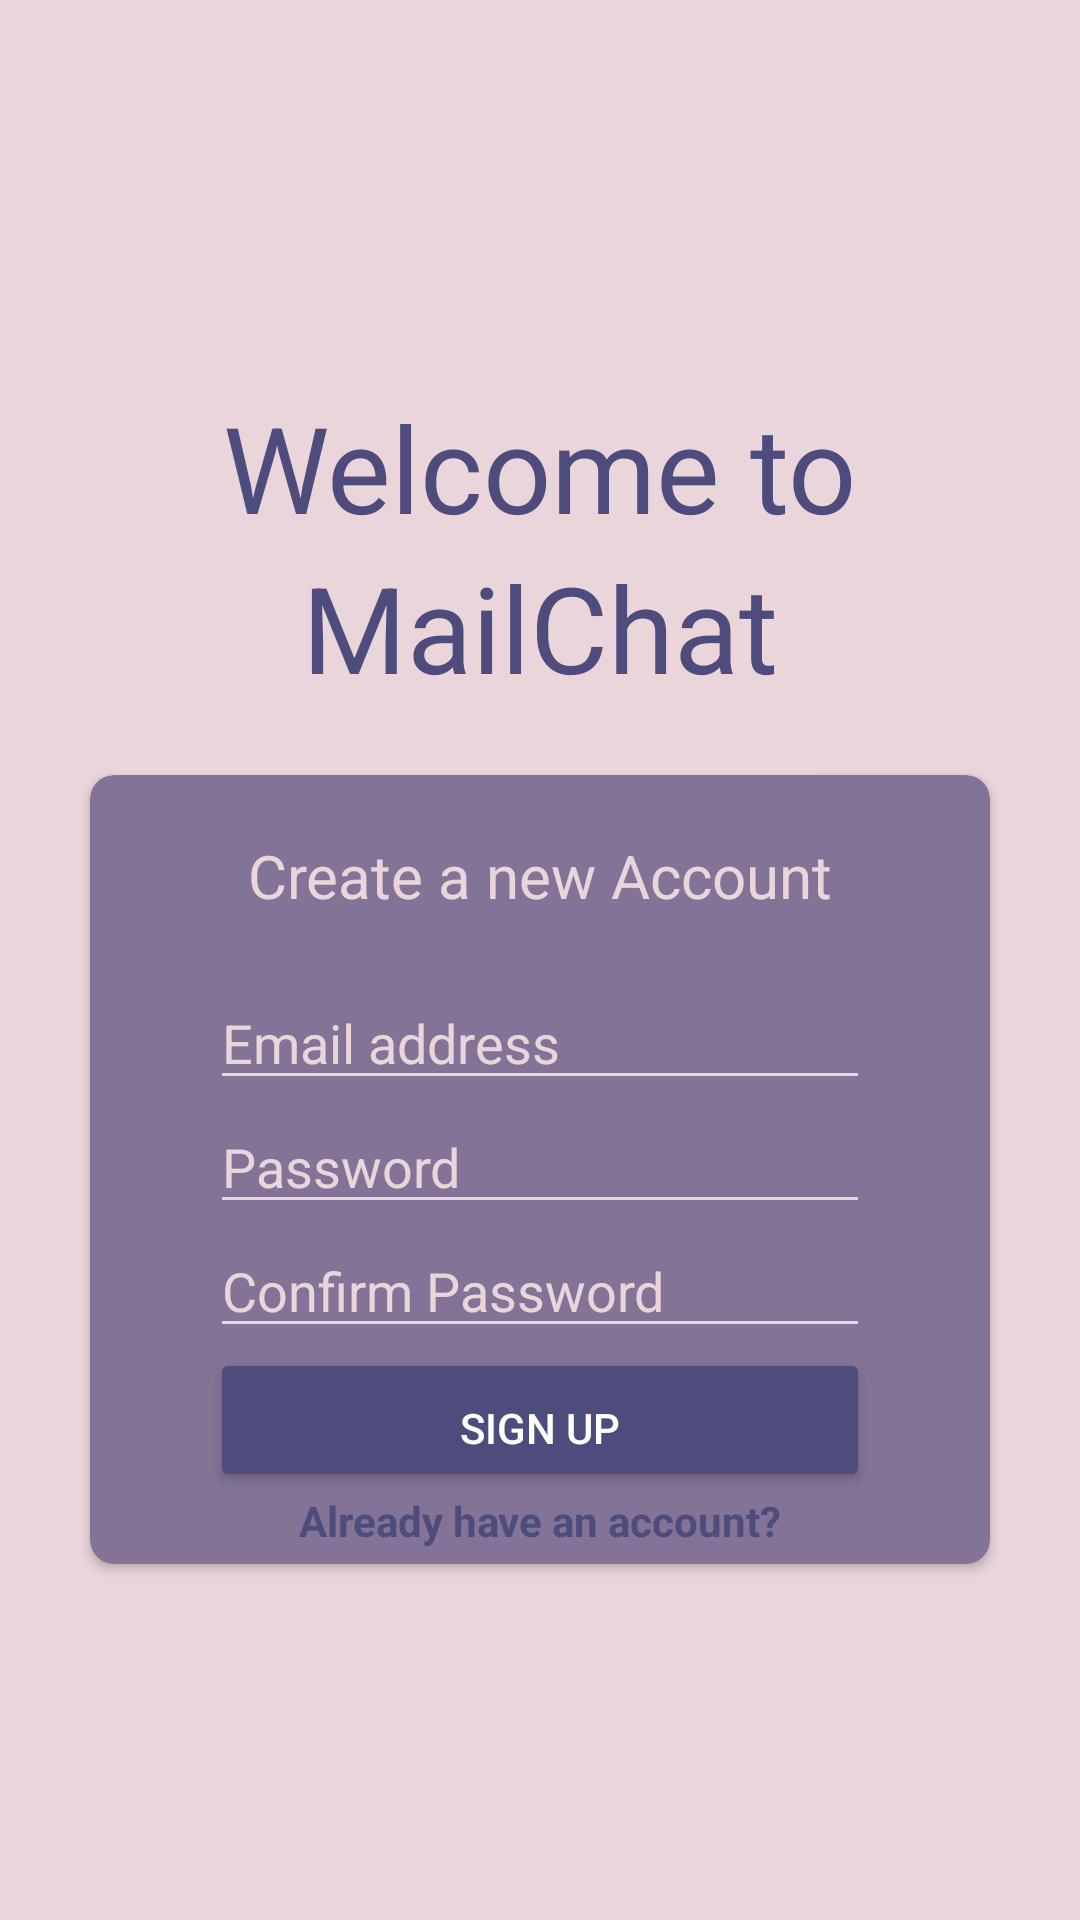

Here is an Android app screen rendered from its layout file. Give the layout XML and the strings, colors and styles it references.
<!-- AndroidManifest.xml: application theme Theme.MailChat -->
<!-- res/layout/activity_sign_up.xml -->
<?xml version="1.0" encoding="utf-8"?>
<androidx.constraintlayout.widget.ConstraintLayout xmlns:android="http://schemas.android.com/apk/res/android"
    xmlns:app="http://schemas.android.com/apk/res-auto"
    xmlns:tools="http://schemas.android.com/tools"
    android:background="@color/lightest"
    android:layout_width="match_parent"
    android:layout_height="match_parent"
    tools:context=".SignUp_Activity">

    <TextView
        android:id="@+id/textView7"
        android:layout_width="wrap_content"
        android:layout_height="wrap_content"
        android:text="Welcome to"
        android:textColor="@color/dark"
        android:textSize="40sp"
        app:layout_constraintBottom_toBottomOf="parent"
        app:layout_constraintEnd_toEndOf="parent"
        app:layout_constraintStart_toStartOf="parent"
        app:layout_constraintTop_toTopOf="parent"
        app:layout_constraintVertical_bias="0.22000003" />

    <TextView
        android:id="@+id/textView4"
        android:layout_width="wrap_content"
        android:layout_height="wrap_content"
        android:text="MailChat"
        android:textColor="@color/dark"
        android:textSize="40sp"
        app:layout_constraintBottom_toBottomOf="parent"
        app:layout_constraintEnd_toEndOf="parent"
        app:layout_constraintStart_toStartOf="parent"
        app:layout_constraintTop_toBottomOf="@id/textView7"
        app:layout_constraintVertical_bias="0.0" />

    <androidx.cardview.widget.CardView
        android:layout_width="300dp"
        android:layout_height="wrap_content"
        android:outlineAmbientShadowColor="@color/black"
        app:cardBackgroundColor="@color/light"
        app:cardCornerRadius="8dp"
        app:layout_constraintBottom_toBottomOf="parent"
        app:layout_constraintEnd_toEndOf="parent"
        app:layout_constraintStart_toStartOf="parent"
        app:layout_constraintTop_toBottomOf="@+id/textView4"
        app:layout_constraintVertical_bias="0.16000003">

        <androidx.constraintlayout.widget.ConstraintLayout
            android:id="@+id/container"
            android:layout_width="match_parent"
            android:layout_height="match_parent"
            android:paddingHorizontal="20dp"
            android:paddingTop="20dp"
            android:paddingBottom="5dp">

            <TextView
                android:id="@+id/textView5"
                android:layout_width="wrap_content"
                android:layout_height="wrap_content"
                android:text="Create a new Account"
                android:textColor="@color/lightest"
                android:textSize="20sp"
                app:layout_constraintEnd_toEndOf="@+id/container"
                app:layout_constraintStart_toStartOf="@+id/container"
                app:layout_constraintTop_toTopOf="@+id/container" />

            <EditText
                android:id="@+id/edtEmailSignUp"
                android:layout_width="0dp"
                android:layout_height="wrap_content"
                android:layout_margin="20dp"
                android:textColor="@color/lightest"
                android:textColorHint="@color/lightest"
                android:backgroundTint="@color/lightest"
                android:hint="Email address"
                app:layout_constraintEnd_toEndOf="@+id/container"
                app:layout_constraintStart_toStartOf="@+id/container"
                app:layout_constraintTop_toBottomOf="@+id/textView5" />

            <EditText
                android:id="@+id/edtPasswordSignUp"
                android:layout_width="0dp"
                android:layout_height="wrap_content"
                android:hint="Password"
                android:textColor="@color/lightest"
                android:textColorHint="@color/lightest"
                android:backgroundTint="@color/lightest"
                app:layout_constraintEnd_toEndOf="@+id/edtEmailSignUp"
                app:layout_constraintStart_toStartOf="@+id/edtEmailSignUp"
                app:layout_constraintTop_toBottomOf="@+id/edtEmailSignUp" />
            <EditText
                android:id="@+id/edtConfirmPasswordSignUp"
                android:layout_width="0dp"
                android:layout_height="wrap_content"
                android:hint="Confirm Password"
                android:textColor="@color/lightest"
                android:textColorHint="@color/lightest"
                android:backgroundTint="@color/lightest"
                app:layout_constraintEnd_toEndOf="@+id/edtEmailSignUp"
                app:layout_constraintStart_toStartOf="@+id/edtEmailSignUp"
                app:layout_constraintTop_toBottomOf="@+id/edtPasswordSignUp" />

            <Button
                android:id="@+id/btnSignUp"
                android:layout_width="0dp"
                android:layout_height="wrap_content"
                android:paddingBottom="5dp"
                android:text="Sign up"
                android:backgroundTint="@color/dark"
                android:textColor="@color/white"
                app:layout_constraintEnd_toEndOf="@+id/edtEmailSignUp"
                app:layout_constraintHorizontal_bias="1.0"
                app:layout_constraintStart_toStartOf="@+id/edtEmailSignUp"
                app:layout_constraintTop_toBottomOf="@+id/edtConfirmPasswordSignUp"
                android:onClick="signUptoMailchat"/>

            <TextView
                android:layout_width="wrap_content"
                android:layout_height="wrap_content"
                android:text="Already have an account?"
                android:textStyle="bold"
                android:textColor="@color/dark"
                app:layout_constraintBottom_toBottomOf="@id/container"
                app:layout_constraintEnd_toEndOf="@id/container"
                app:layout_constraintStart_toStartOf="@id/container"
                app:layout_constraintTop_toBottomOf="@id/btnSignUp"
                app:layout_constraintVertical_bias="1.0"
                android:onClick="signInOnclick"/>
        </androidx.constraintlayout.widget.ConstraintLayout>

    </androidx.cardview.widget.CardView>

</androidx.constraintlayout.widget.ConstraintLayout>
<!-- resources referenced by this layout -->
<resources>
  <color name="black">#FF000000</color>
  <color name="dark">#4D4C7D</color>
  <color name="light">#827397</color>
  <color name="lightest">#E9D5DA</color>
  <color name="white">#FFFFFFFF</color>
  <style name="Theme.MailChat" parent="Theme.MaterialComponents.Light">
          
          <item name="colorPrimary">@color/purple_500</item>
          <item name="colorPrimaryVariant">@color/purple_700</item>
          <item name="colorOnPrimary">@color/white</item>
          
          <item name="colorSecondary">@color/teal_200</item>
          <item name="colorSecondaryVariant">@color/teal_700</item>
          <item name="colorOnSecondary">@color/black</item>
          
          <item name="android:statusBarColor" tools:targetApi="l">@color/lightest</item>
          
      </style>
  <color name="purple_500">#FF6200EE</color>
  <color name="purple_700">#FF3700B3</color>
  <color name="teal_200">#FF03DAC5</color>
  <color name="teal_700">#FF018786</color>
</resources>
